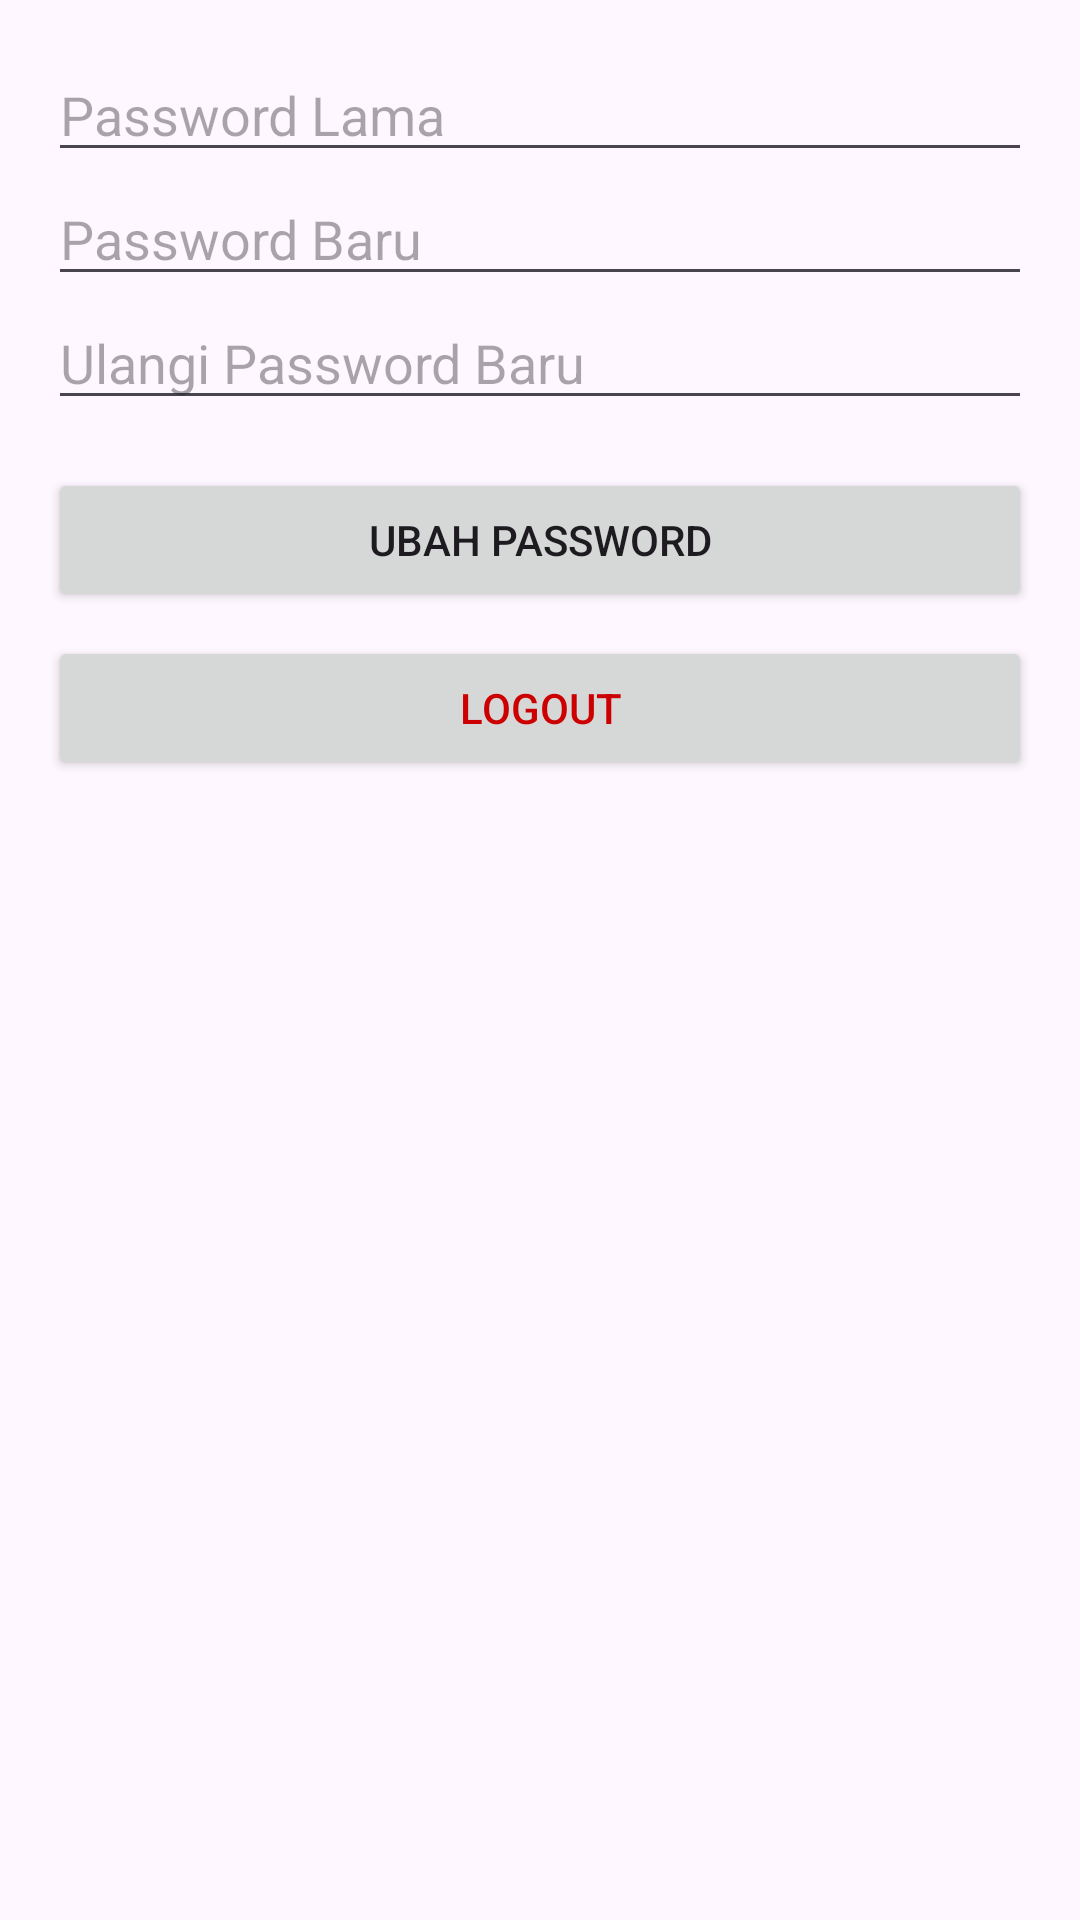

Produce the Android XML layout that renders to this screen, including the resource entries it uses.
<!-- AndroidManifest.xml: application theme Theme._3PILAR_Project -->
<!-- res/layout/fragment_profile.xml -->
<?xml version="1.0" encoding="utf-8"?>
<layout xmlns:android="http://schemas.android.com/apk/res/android">

    <data>
        <variable
            name="fragment"
            type="com.ubaya.a3pilar_project.ui.ProfileFragment" />
    </data>

    <ScrollView
        android:layout_width="match_parent"
        android:layout_height="match_parent"
        android:padding="16dp">

        <LinearLayout
            android:layout_width="match_parent"
            android:layout_height="wrap_content"
            android:orientation="vertical">

            <EditText
                android:id="@+id/etOldPassword"
                android:hint="Password Lama"
                android:inputType="textPassword"
                android:layout_width="match_parent"
                android:layout_height="wrap_content" />

            <EditText
                android:id="@+id/etNewPassword"
                android:hint="Password Baru"
                android:inputType="textPassword"
                android:layout_width="match_parent"
                android:layout_height="wrap_content" />

            <EditText
                android:id="@+id/etRepeatPassword"
                android:hint="Ulangi Password Baru"
                android:inputType="textPassword"
                android:layout_width="match_parent"
                android:layout_height="wrap_content" />

            <Button
                android:id="@+id/btnChangePassword"
                android:text="Ubah Password"
                android:onClick="@{() -> fragment.onChangePasswordClicked()}"
                android:layout_marginTop="16dp"
                android:layout_width="match_parent"
                android:layout_height="wrap_content" />

            <Button
                android:id="@+id/btnLogout"
                android:text="Logout"
                android:textColor="@android:color/holo_red_dark"
                android:onClick="@{() -> fragment.onLogoutClicked()}"
                android:layout_marginTop="8dp"
                android:layout_width="match_parent"
                android:layout_height="wrap_content" />
        </LinearLayout>
    </ScrollView>
</layout>
<!-- resources referenced by this layout -->
<resources>
  <style name="Theme._3PILAR_Project" parent="Base.Theme._3PILAR_Project" />
  <style name="Base.Theme._3PILAR_Project" parent="Theme.Material3.DayNight.NoActionBar">
          
          
      </style>
</resources>
